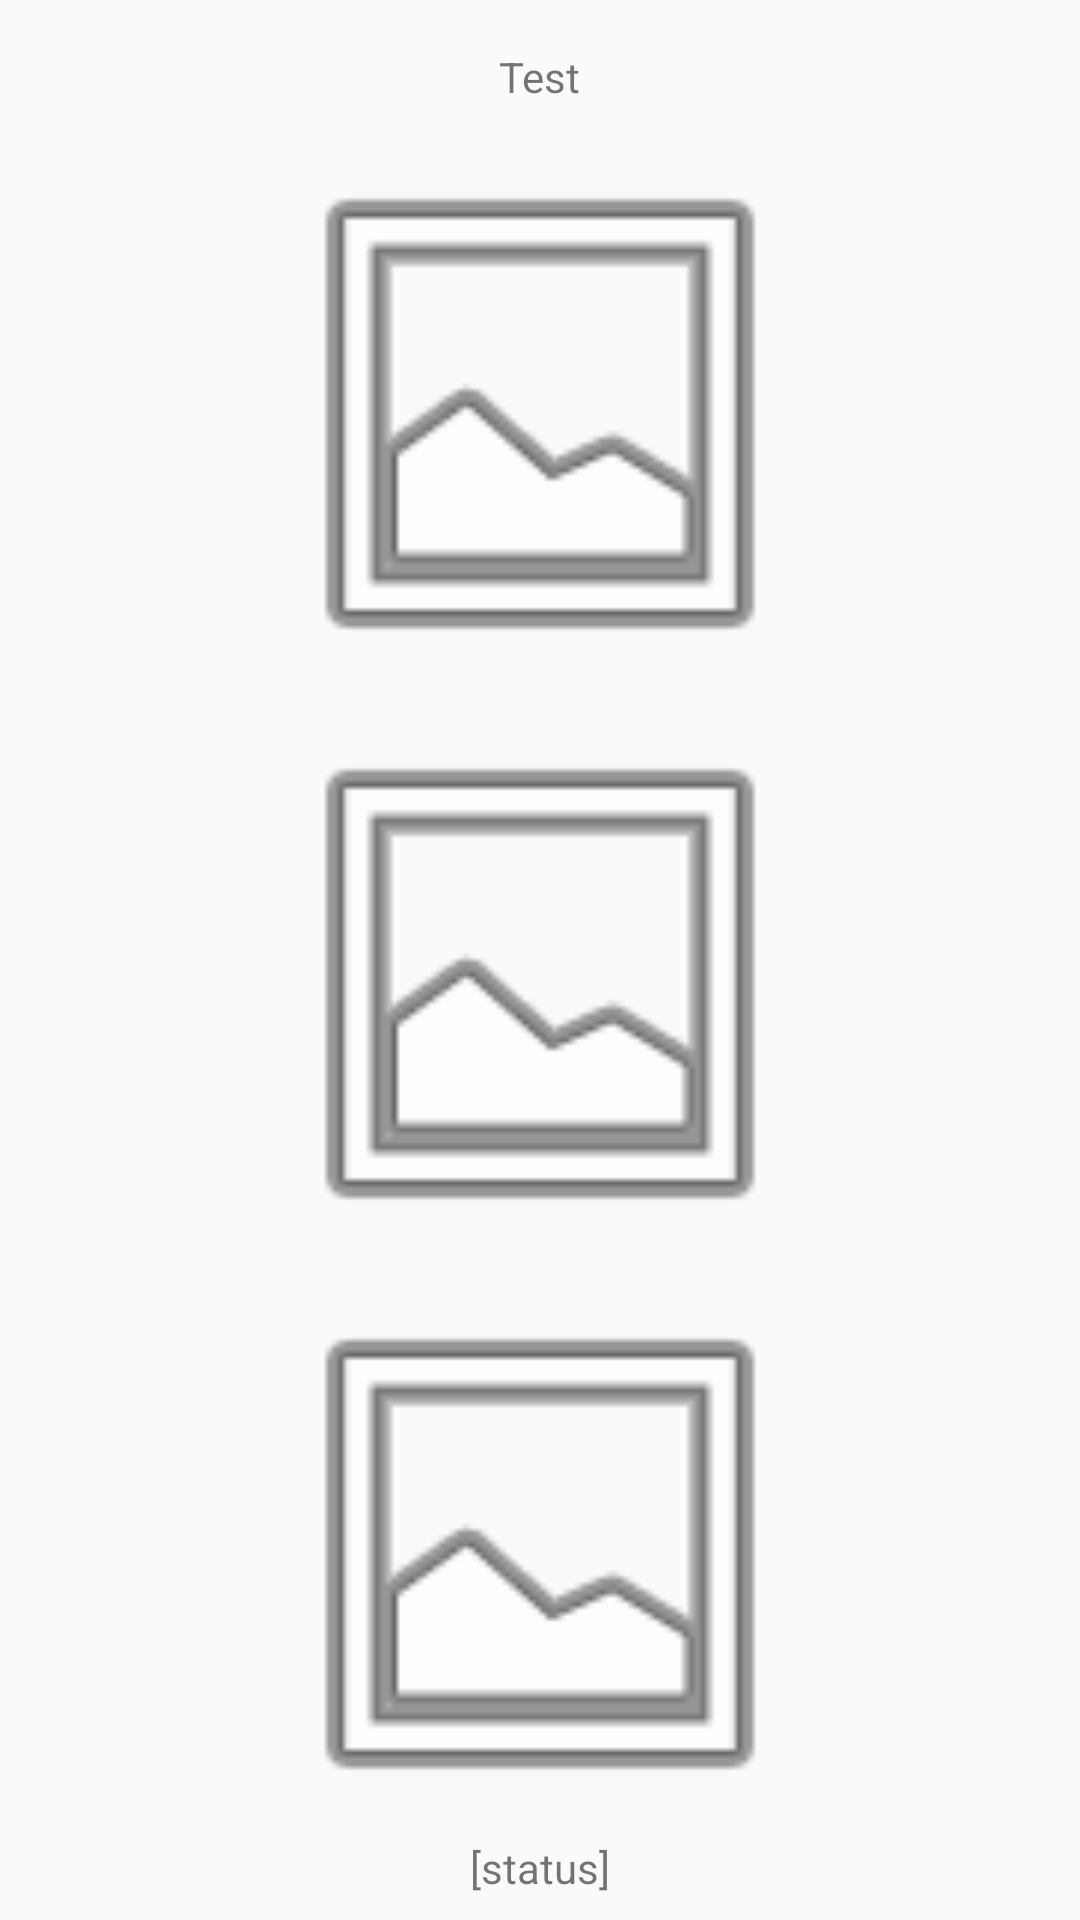

Reconstruct the res/layout file that produces this screen, plus the resources it refers to.
<!-- AndroidManifest.xml: application theme AppTheme -->
<!-- res/layout/fragment_main.xml -->
<?xml version="1.0" encoding="utf-8"?>
<LinearLayout xmlns:android="http://schemas.android.com/apk/res/android"
    xmlns:tools="http://schemas.android.com/tools"
    android:layout_width="match_parent"
    android:layout_height="match_parent"
    android:padding="@dimen/activity_default_padding"
    android:orientation="vertical"
    android:gravity="center"
    tools:context=".MainActivityWithFragment">

    <TextView
        android:layout_width="wrap_content"
        android:layout_height="wrap_content"
        android:text="Test"
        android:layout_margin="@dimen/picker_text_margin"/>

    <ImageView
        android:id="@+id/image_view_1"
        android:layout_width="300dp"
        android:layout_height="0dp"
        android:src="@android:drawable/ic_menu_gallery"
        android:layout_weight="1"/>

    <ImageView
        android:id="@+id/image_view_2"
        android:layout_width="300dp"
        android:layout_height="0dp"
        android:src="@android:drawable/ic_menu_gallery"
        android:layout_weight="1"/>

    <ImageView
        android:id="@+id/image_view_gallery_only"
        android:layout_width="300dp"
        android:layout_height="0dp"
        android:src="@android:drawable/ic_menu_gallery"
        android:layout_weight="1"/>
    
    <TextView
        android:layout_width="wrap_content"
        android:layout_height="wrap_content"
        android:id="@+id/image_stream_indicator"
        android:text="[status]"/>
</LinearLayout>
<!-- resources referenced by this layout -->
<resources>
  <dimen name="activity_default_padding">8dp</dimen>
  <dimen name="picker_text_margin">8dp</dimen>
  <style name="AppTheme" parent="Theme.AppCompat.Light.DarkActionBar">
          
          <item name="colorPrimary">@color/colorPrimary</item>
          <item name="colorPrimaryDark">@color/colorPrimaryDark</item>
          <item name="colorAccent">@color/colorAccent</item>
      </style>
  <color name="colorPrimary">#3F51B5</color>
  <color name="colorPrimaryDark">#303F9F</color>
  <color name="colorAccent">#FF4081</color>
</resources>
